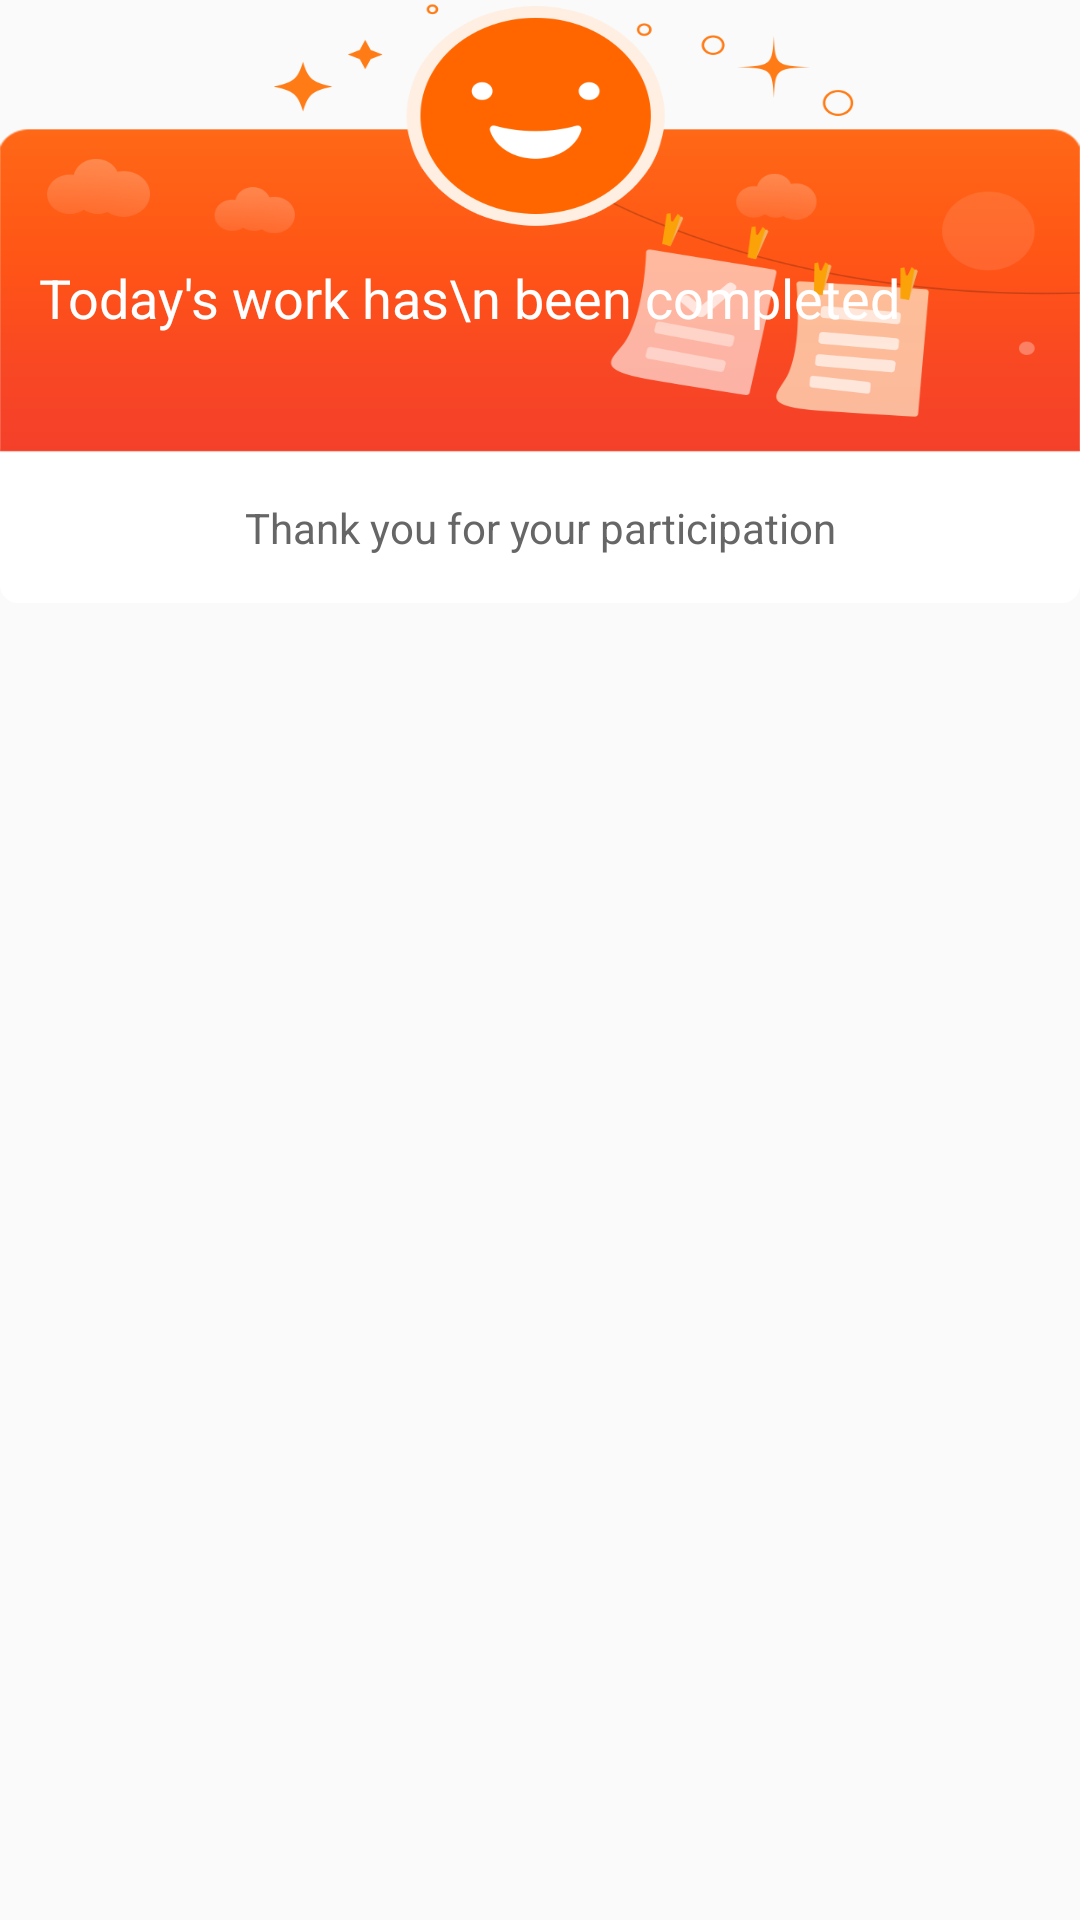

This screen was rendered from an Android layout file. Write that file and the resources it references.
<!-- AndroidManifest.xml: application theme Theme.AppCompat.Light.NoActionBar -->
<!-- res/layout/dilog_workover.xml -->
<?xml version="1.0" encoding="utf-8"?>
<androidx.constraintlayout.widget.ConstraintLayout xmlns:android="http://schemas.android.com/apk/res/android"
    android:layout_width="match_parent"
    android:layout_height="wrap_content"
    xmlns:app="http://schemas.android.com/apk/res-auto">

    <ImageView
        android:id="@+id/img"
        android:layout_width="match_parent"
        android:background="@drawable/bg_ddwc"
        app:layout_constraintTop_toTopOf="parent"
        android:layout_height="151dp"/>

    <TextView
        android:layout_width="wrap_content"
        android:layout_height="wrap_content"
        android:layout_marginLeft="13dp"
        android:layout_marginTop="87dp"
        android:lineSpacingExtra="5dp"
        android:text="Today's work has\n been completed"
        android:textColor="#ffffffff"
        android:textSize="18sp"
        app:layout_constraintLeft_toLeftOf="parent"
        app:layout_constraintTop_toTopOf="parent" />

    <TextView
        android:layout_width="match_parent"
        android:layout_height="50dp"
        android:layout_centerVertical="true"
        android:background="@drawable/drawable_finish"
        android:gravity="center"
        android:text="Thank you for your participation"

        android:textColor="#FF666666"
        app:layout_constraintLeft_toLeftOf="parent"
        app:layout_constraintTop_toBottomOf="@+id/img" />
</androidx.constraintlayout.widget.ConstraintLayout>
<!-- resources referenced by this layout -->
<resources>
  <!-- drawable bg_ddwc: png bitmap (drawable, 70532 bytes) -->
  <!-- drawable drawable_finish (drawable) -->
  <?xml version="1.0" encoding="utf-8"?>
  <shape xmlns:android="http://schemas.android.com/apk/res/android">
      <solid android:color="#ffffff" />
      <stroke
          android:width="0dp"
          android:color="#CCCCCC"/>
      <corners android:topLeftRadius="0dp"
          android:topRightRadius="0dp"
          android:bottomRightRadius="6dp"
          android:bottomLeftRadius="6dp"/>
  </shape>
</resources>
